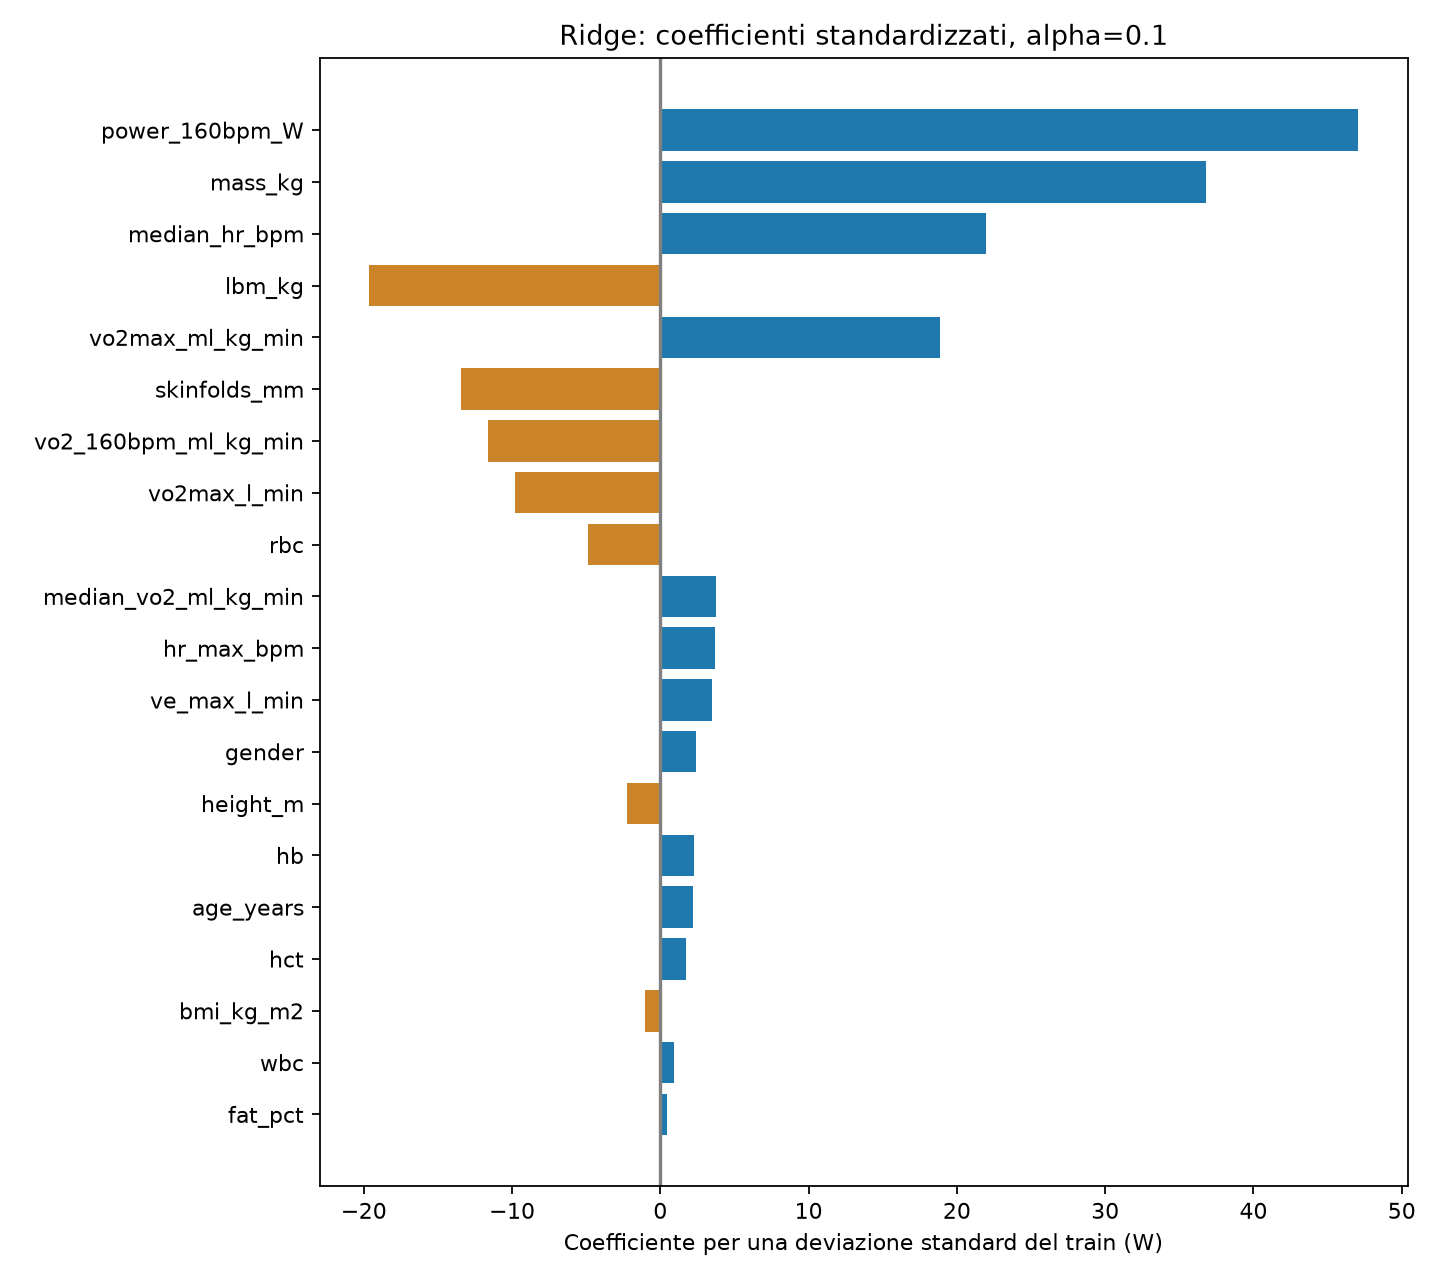

The table this chart was drawn from, first rows:
feature, coefficient_standardized_W, coefficient_original_units, train_mean, train_scale
gender, 2.436, 6.338, 0.8198, 0.3843
height_m, -2.279, -32.2, 1.777, 0.07076
mass_kg, 36.81, 3.905, 72.44, 9.427
bmi_kg_m2, -1.026, -0.429, 22.91, 2.39
skinfolds_mm, -13.41, -1.073, 33.11, 12.5
fat_pct, 0.4606, 0.06929, 14.86, 6.647
lbm_kg, -19.64, -2.246, 61.84, 8.746
hb, 2.27, 2.283, 15.01, 0.9946
hct, 1.715, 0.6163, 43.79, 2.782
rbc, -4.868, -14.05, 4.7, 0.3464
wbc, 0.9112, 0.6405, 5.537, 1.423
vo2max_ml_kg_min, 18.86, 2.226, 63.31, 8.472
vo2max_l_min, -9.803, -13.42, 4.568, 0.7304
ve_max_l_min, 3.483, 0.1161, 167.8, 29.99
hr_max_bpm, 3.657, 0.3839, 190.4, 9.525
vo2_160bpm_ml_kg_min, -11.59, -1.605, 45.49, 7.223
power_160bpm_W, 47.06, 0.9538, 234.9, 49.34
age_years, 2.231, 0.2957, 29.89, 7.545
median_hr_bpm, 21.93, 1.867, 159.7, 11.75
median_vo2_ml_kg_min, 3.723, 0.6496, 44.97, 5.731
